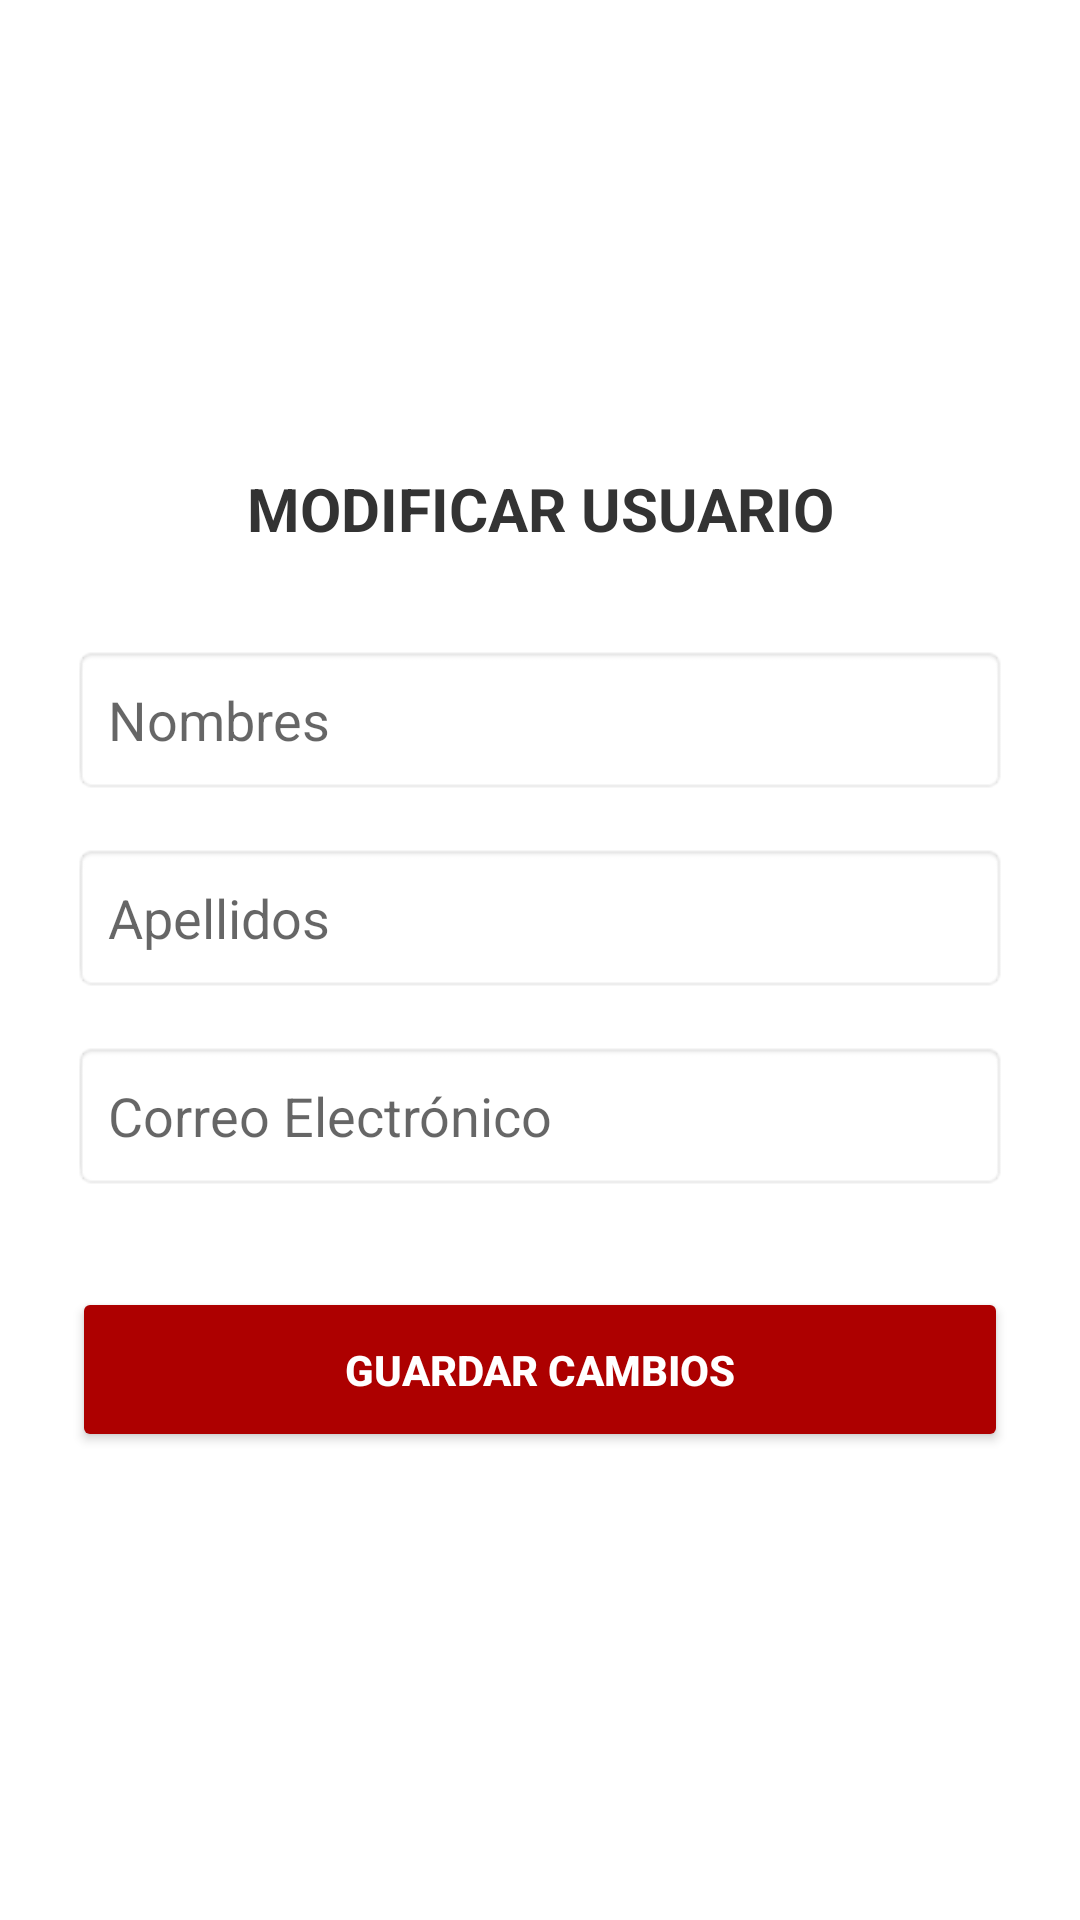

Android layout source for this screen:
<!-- AndroidManifest.xml: activity theme Theme.AppCompat.Light.NoActionBar -->
<!-- res/layout/activity_edit_user.xml -->
<?xml version="1.0" encoding="utf-8"?>
<LinearLayout
    xmlns:android="http://schemas.android.com/apk/res/android"
    android:layout_width="match_parent"
    android:layout_height="match_parent"
    android:orientation="vertical"
    android:background="@color/bg_gris_0"
    android:padding="24dp"
    android:gravity="center_vertical">

    <TextView
        android:layout_width="match_parent"
        android:layout_height="wrap_content"
        android:text="MODIFICAR USUARIO"
        android:textSize="20sp"
        android:textStyle="bold"
        android:textColor="@color/bg_gris_80"
        android:gravity="center"
        android:layout_marginBottom="32dp"/>

    <EditText
        android:id="@+id/etEditNombres"
        android:layout_width="match_parent"
        android:layout_height="50dp"
        android:background="@android:drawable/editbox_background"
        android:hint="Nombres"
        android:inputType="textPersonName"
        android:padding="12dp"
        android:layout_marginBottom="16dp"/>

    <EditText
        android:id="@+id/etEditApellidos"
        android:layout_width="match_parent"
        android:layout_height="50dp"
        android:background="@android:drawable/editbox_background"
        android:hint="Apellidos"
        android:inputType="textPersonName"
        android:padding="12dp"
        android:layout_marginBottom="16dp"/>

    <EditText
        android:id="@+id/etEditEmail"
        android:layout_width="match_parent"
        android:layout_height="50dp"
        android:background="@android:drawable/editbox_background"
        android:hint="Correo Electrónico"
        android:inputType="textEmailAddress"
        android:padding="12dp"
        android:layout_marginBottom="32dp"/>

    <Button
        android:id="@+id/btnGuardarCambios"
        android:layout_width="match_parent"
        android:layout_height="55dp"
        android:text="GUARDAR CAMBIOS"
        android:backgroundTint="@color/bg_muni"
        android:textColor="@color/bg_gris_0"
        android:textStyle="bold"/>

</LinearLayout>
<!-- resources referenced by this layout -->
<resources>
  <color name="bg_gris_0">#ffffff</color>
  <color name="bg_gris_80">#333333</color>
  <color name="bg_muni">#AD0000</color>
</resources>
